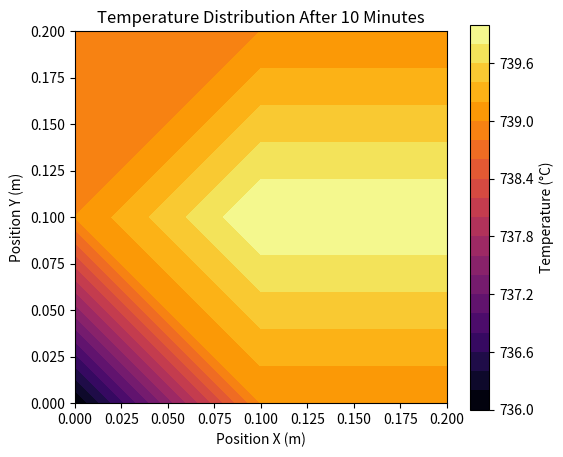

Write the Python code that produced this figure.
# --- coding: utf-8 -*-
"""
TITLE = Chapter 5 - Numerical Methods - Problem 5
DATE  = 2026.03.04
_____________________________________________________________________
DESCRIPTION:
1. Calculate the temperature distribution in a 3x3 grid after 10 minutes with convection boundaries
2. Plot the temperature distribution as a contour plot
_____________________________________________________________________
AUTHOR : [Nicholas Heling]
"""

# * IMPORTS *
# ? ================================================================ ?

# ! PYTHON TEMPLATES & LIBRARIES !
import numpy as np
import matplotlib.pyplot as plt

# * GLOBAL VARIABLES *
# ? ================================================================ ?
# HEAT TRANSFER PROPERTIES
THERMAL_CONDUCTIVITY = 120                  # W/m-K
CONVECTION_COEFFICIENT_WATER = 100          # W/m^2-K
CONVECTION_COEFFICIENT_AIR = 10             # W/m^2-K
ALPHA = 3.91e-6                             # m^2/s

# GEOMETRIC PROPERTIES
AREA = 0.80                                 # m^2
DELTA_X = DELTA_Y = 0.1                     # m
NX, NY = 3, 3                               # 3x3 half-grid  

# THERMAL PROPERTIES
INITIAL_TEMPERATURE = 800                   # °C
TEMPERATURE_INFINITY = 15                   # °C

# SIMULATION PROPERTIES
DELTA_T = 10                                # seconds


# * FUNCTION *
# ? ================================================================ ?

def ghost_convection(Tp: float, Bi: float, T_inf: int) -> float:
    """
    Ghost node temperature for convection boundary condition
    
    Args:
        Tp (float): Temperature at the boundary node
        Bi (float): Biot number
        T_inf (int): Temperature at infinity
    
    Returns:
        float: Ghost node temperature
    """
    return Tp - 2.0 * Bi * (Tp - T_inf)


def update_node(T: np.ndarray, j: int, i: int, fourier_number: float, bi_water: float, bi_air: float, T_inf: int) -> float:
    """
    Update a single node (j, i) using the finite difference method
    
    Grid Indexing:
      1   2   3
      4   5   6
      7   8   9
    
    Args:
        T (np.ndarray): Temperature array
        j (int): Row index
        i (int): Column index
        fourier_number (float): Fourier number
        bi_water (float): Biot number for water convection
        bi_air (float): Biot number for air convection
        T_inf (int): Temperature at infinity
    
    Returns:
        float: Updated temperature at node (j, i)
    """
    Tp = T[j, i]
    
    # West Neighbor
    if i - 1 >= 0:
        T_west = T[j, i - 1]
    else:
        # Left Boundary: Water Convection
        T_west = ghost_convection(Tp, bi_water, T_inf)
        
    # East Neighbor
    if i + 1 < T.shape[1]:
        T_east = T[j, i + 1]
    else:
        # Right Boundary: Symmetry 
        T_east = T_west
    
    # North Neighbor
    if j - 1 >= 0:
        T_north = T[j - 1, i]
    else:
        # Top Boundary: Air Convection
        T_north = ghost_convection(Tp, bi_air, T_inf)
    
    # South Neighbor
    if j + 1 < T.shape[0]:
        T_south = T[j + 1, i]
    else:
        # Bottom Boundary: Water Convection
        T_south = ghost_convection(Tp, bi_water, T_inf)
        
    # Explicit 2D Finite Difference Update
    return (1.0 -4.0 * fourier_number) * Tp + fourier_number * (T_west + T_east + T_north + T_south)
    
    
def plot_temperature(T: np.ndarray, dx: float) -> None:
    """
    Plot the temperature distribution as a contour plot
    
    Args:
        T (np.ndarray): Temperature array
        dx (float): Grid spacing in x and y directions
    """
    # Grid Dimensions
    ny, nx = T.shape
    
    # Create coordinate arrays for plotting
    x = np.linspace(0, (nx - 1) * dx, nx)
    y = np.linspace(0, (ny - 1) * dx, ny)
    X, Y = np.meshgrid(x, y)
    
    # Create contour plot
    plt.figure(figsize=(6, 5))
    contour = plt.contourf(X, Y, np.flipud(T), levels=20, cmap='inferno')
    plt.colorbar(contour, label='Temperature (°C)')
    
    # Plot Labels and Title
    plt.title('Temperature Distribution After 10 Minutes')
    plt.xlabel('Position X (m)')
    plt.ylabel('Position Y (m)')
    
    # Figure Settings
    plt.gca().set_aspect('equal')    
    plt.show()


# * MAIN *
# ? ================================================================ ?

def main():
    """
    Main function to execute the finite difference simulation for the 3x3 grid with convection boundaries
    """
    
    # Calculate the number of time steps
    time_minutes = 10                                  
    n_steps = int((time_minutes * 60) / DELTA_T) + 1
    
    # Calculate the Fourier number and Biot numbers
    fourier_number = (ALPHA * DELTA_T) / (DELTA_X ** 2)
    bi_water = (CONVECTION_COEFFICIENT_WATER * DELTA_X) / THERMAL_CONDUCTIVITY
    bi_air = (CONVECTION_COEFFICIENT_AIR * DELTA_X) / THERMAL_CONDUCTIVITY
    
    # Initial Conditions
    T = np.full((NY, NX), INITIAL_TEMPERATURE)
    
    # Time-stepping loop
    for _ in range(n_steps):
        T_new = T.copy()
        for j in range (NY):
            for i in range(NX):
                T_new[j, i] = update_node(T, j, i, fourier_number, bi_water, bi_air, TEMPERATURE_INFINITY)
        T = T_new
    
    
    print ("Final Temperature Distribution (°C):")
    print (T)
    
    # Node Mapping:
    # 1   2   3
    # 4   5   6
    # 7   8   9
    print("\nNode Temperatures:")
    print(f"Node 1: {T[0, 0]:.2f} °C, Node 2: {T[0, 1]:.2f} °C, Node 3: {T[0, 2]:.2f} °C")
    print(f"Node 4: {T[1, 0]:.2f} °C, Node 5: {T[1, 1]:.2f} °C, Node 6: {T[1, 2]:.2f} °C")
    print(f"Node 7: {T[2, 0]:.2f} °C, Node 8: {T[2, 1]:.2f} °C, Node 9: {T[2, 2]:.2f} °C")
    
    # Plot the temperature distribution
    plot_temperature(T, DELTA_X)

        
        
# * EXECUTE *
# ? ================================================================ ?
if __name__ == "__main__":
    main()
